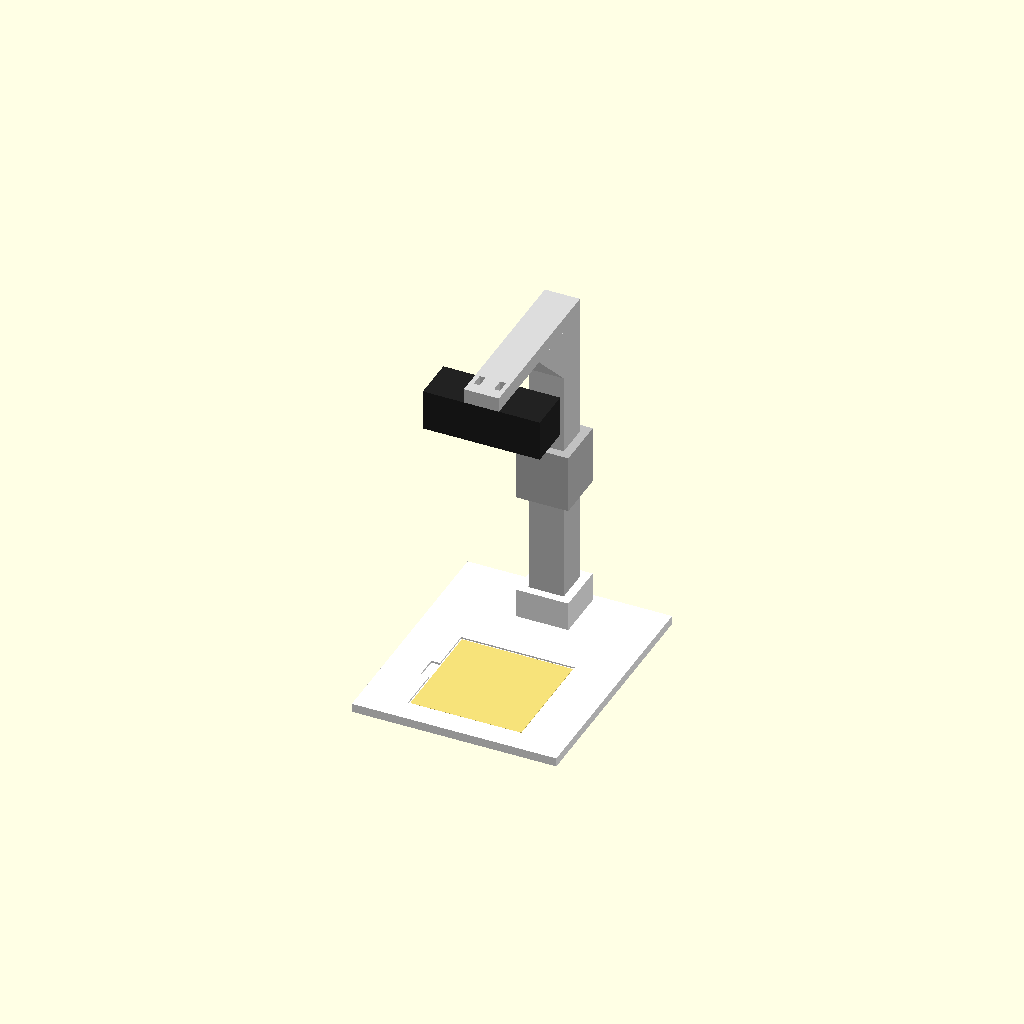
Cell 1: the model at its default parameters.
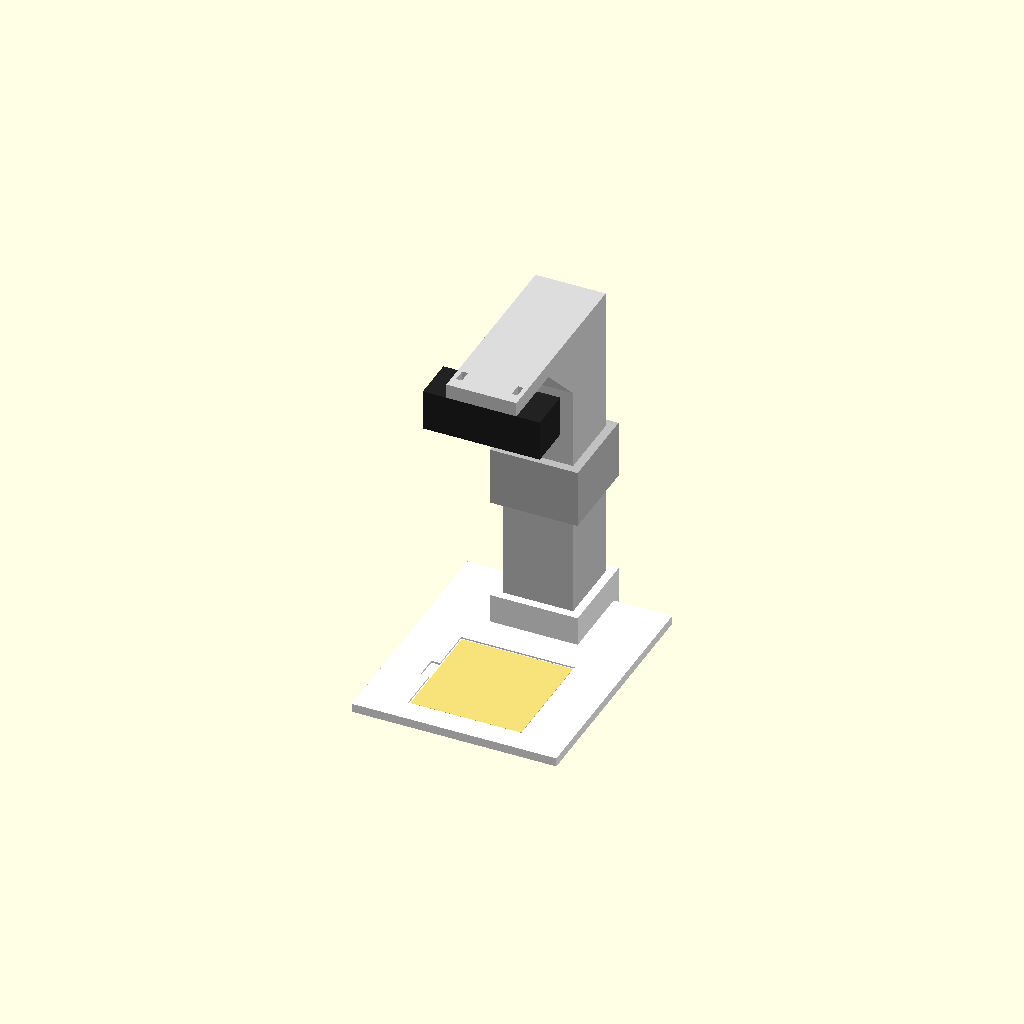
Cell 2: C = 48 (everything else at default).
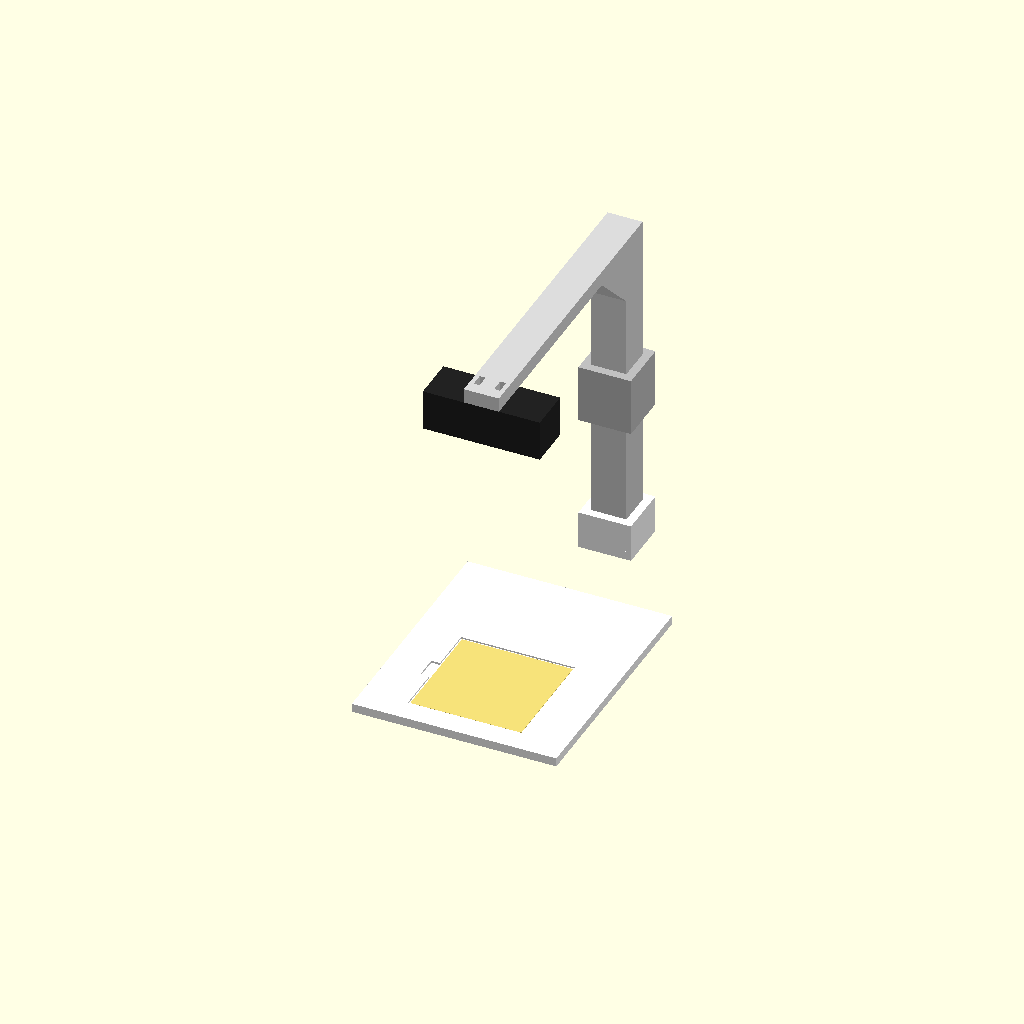
Cell 3: COL_Y = 184 (everything else at default).
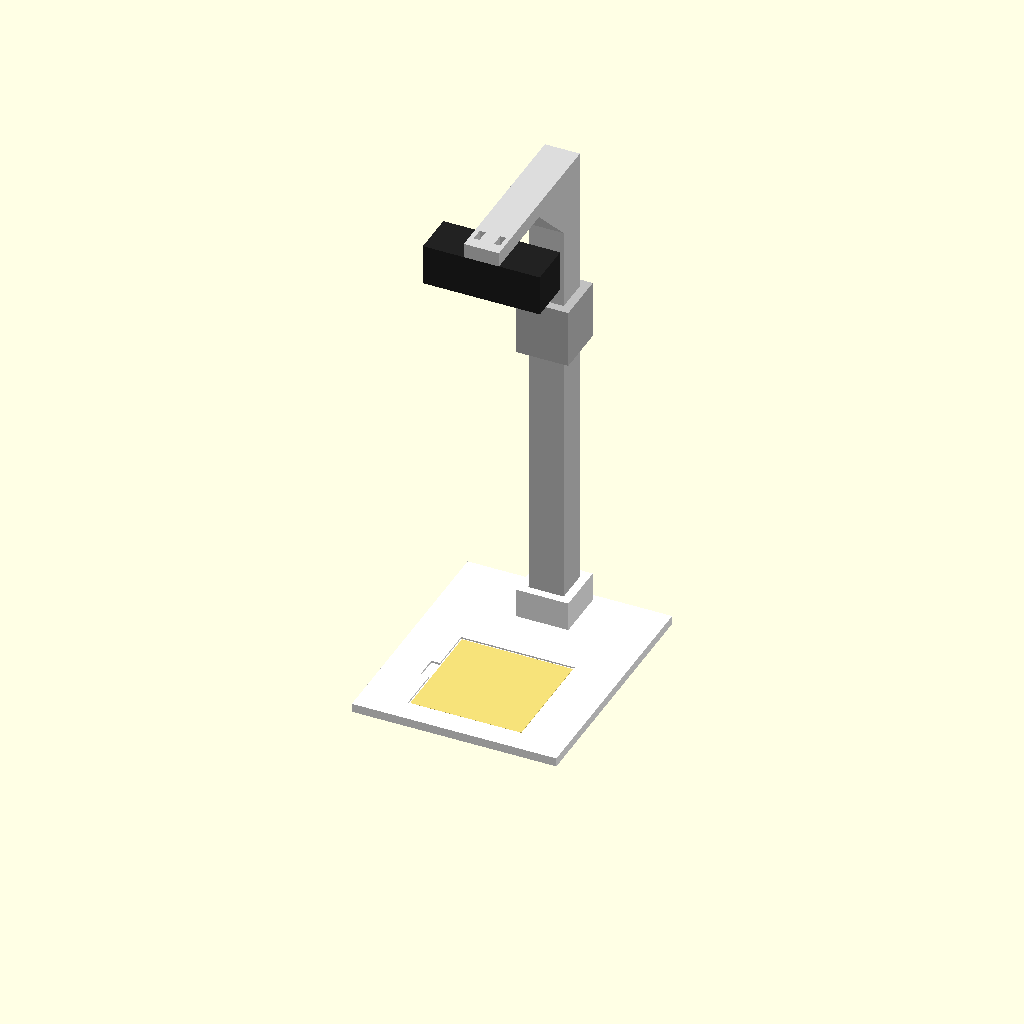
Cell 4: the same model with LOW_H = 220.
All cells are drawn from one camera (rotation 55°, 0°, 25°, orthographic, colour scheme Cornfield), so only the parameter changes between them.
OpenSCAD source file design/camera-stand/camera_stand.scad:
// Scribbot camera stand: holds a webcam (Logitech Brio 101) about 19 cm above a sticky note.
// The webcam's own monitor clip grips the end of the top arm. The camera hangs underneath, looking down.
// Parts (print one of each, no supports):
//   21 foot      note pocket + socket for the column (print flat)
//   22 column    lower column (print standing up)
//   23 coupler   joins the column to the top arm (print standing up)
//   24 top_arm   upright + arm, printed lying on its side
// Hardware: 4 x M3 x 12 screws (same as the arm) screwed into the printed columns, 2 zip ties.
part="assembly";
$fn=40;

C=24;          // column square
FIT=0.4;       // socket clearance
NOTE=78;       // pocket for a 76 mm note
COL_Y=92;      // column center, behind the note center
LOW_H=110;     // lower column
SOCK=20;       // socket depth
UP_H=120;      // upright of the top arm
ARM_T=10;      // the "monitor edge" thickness the clip grips
ARM_END=-15;   // arm end edge (y). The camera hangs between here and about y = +15, lens near y = 0.

// Through the socket wall from the -x side (clearance)...
module m3_cross(z){ translate([-C/2-7,0,z]) rotate([0,90,0]) cylinder(d=3.4,h=7.5); }
// ...and into the column (pilot hole, the screw cuts its own thread).
module m3_pilot(z){ translate([-C/2-1,0,z]) rotate([0,90,0]) cylinder(d=2.6,h=10); }

module socket_block(h){
  difference(){
    translate([-C/2-6,-C/2-6,0]) cube([C+12,C+12,h]);
    translate([-(C+FIT)/2,-(C+FIT)/2,-1]) cube([C+FIT,C+FIT,h+2]);
  }
}

module foot(){
  difference(){
    union(){
      translate([-70,-55,0]) cube([140,170,6]);
      translate([0,COL_Y,0]) socket_block(6+SOCK);
    }
    translate([-NOTE/2,-NOTE/2,5]) cube([NOTE,NOTE,2]);              // 1 mm deep note pocket
    translate([-NOTE/2-6,-8,4.6]) cube([7,16,2]);                    // finger notch to lift the note
    translate([0,COL_Y,6+SOCK/2]) m3_cross(0);
  }
  translate([0,COL_Y,0]) translate([-C/2-6,-C/2-6,0]) cube([C+12,C+12,6]);   // socket floor
}

module column(){            // standing, centered, z = 0 at the bottom
  difference(){
    translate([-C/2,-C/2,0]) cube([C,C,LOW_H]);
    m3_pilot(SOCK/2);
    m3_pilot(LOW_H-SOCK/2);
  }
}

module coupler(){ difference(){ socket_block(2*SOCK); m3_cross(SOCK/2); m3_cross(1.5*SOCK); } }

module top_arm_standing(){  // column axis at (0,0), bottom at z = 0
  L=COL_Y-ARM_END;
  difference(){
    union(){
      translate([-C/2,-C/2,0]) cube([C,C,UP_H]);
      translate([-C/2,-L,UP_H-ARM_T]) cube([C,L+C/2,ARM_T]);              // arm toward the note
      hull(){                                                            // gusset
        translate([-C/2,-C/2,UP_H-ARM_T-35]) cube([C,1,35]);
        translate([-C/2,-C/2-35,UP_H-ARM_T-1]) cube([C,35,1]);
      }
    }
    m3_pilot(SOCK/2);
    for(x=[-C/2+3,C/2-7]) translate([x,-L+8,UP_H-ARM_T-1]) cube([4,9,ARM_T+2]);   // zip-tie slots
  }
}

// Lying on its side: standing x becomes print z. All parts of it are C wide, so it sits flat.
module top_arm_print(){ translate([0,0,C/2]) rotate([0,90,0]) top_arm_standing(); }

Z_TOP=6+LOW_H;                                  // top of the lower column
module assembly(){
  color("white") foot();
  color("lightgray") translate([0,COL_Y,6]) column();
  color("silver") translate([0,COL_Y,Z_TOP-SOCK]) coupler();
  color("gainsboro") translate([0,COL_Y,Z_TOP]) top_arm_standing();
  color("#f6e27a") translate([-38,-38,5]) cube([76,76,0.3]);           // sticky note
  // webcam stand-in: hangs under the arm end, lens down
  color("#222") translate([-40,ARM_END,Z_TOP+UP_H-ARM_T-28]) cube([80,30,28]);
  color("#555") translate([0,ARM_END+15,Z_TOP+UP_H-ARM_T-29]) cylinder(d=12,h=2);
}

if(part=="assembly") assembly();
if(part=="foot") foot();
if(part=="column") column();
if(part=="coupler") coupler();
if(part=="top_arm") top_arm_print();
Parameter table extracted from the source (name, type, default, range or options):
part: string, default "assembly"
C: number, default 24
FIT: number, default 0.4
NOTE: number, default 78
COL_Y: number, default 92
LOW_H: number, default 110
SOCK: number, default 20
UP_H: number, default 120
ARM_T: number, default 10
ARM_END: number, default -15
